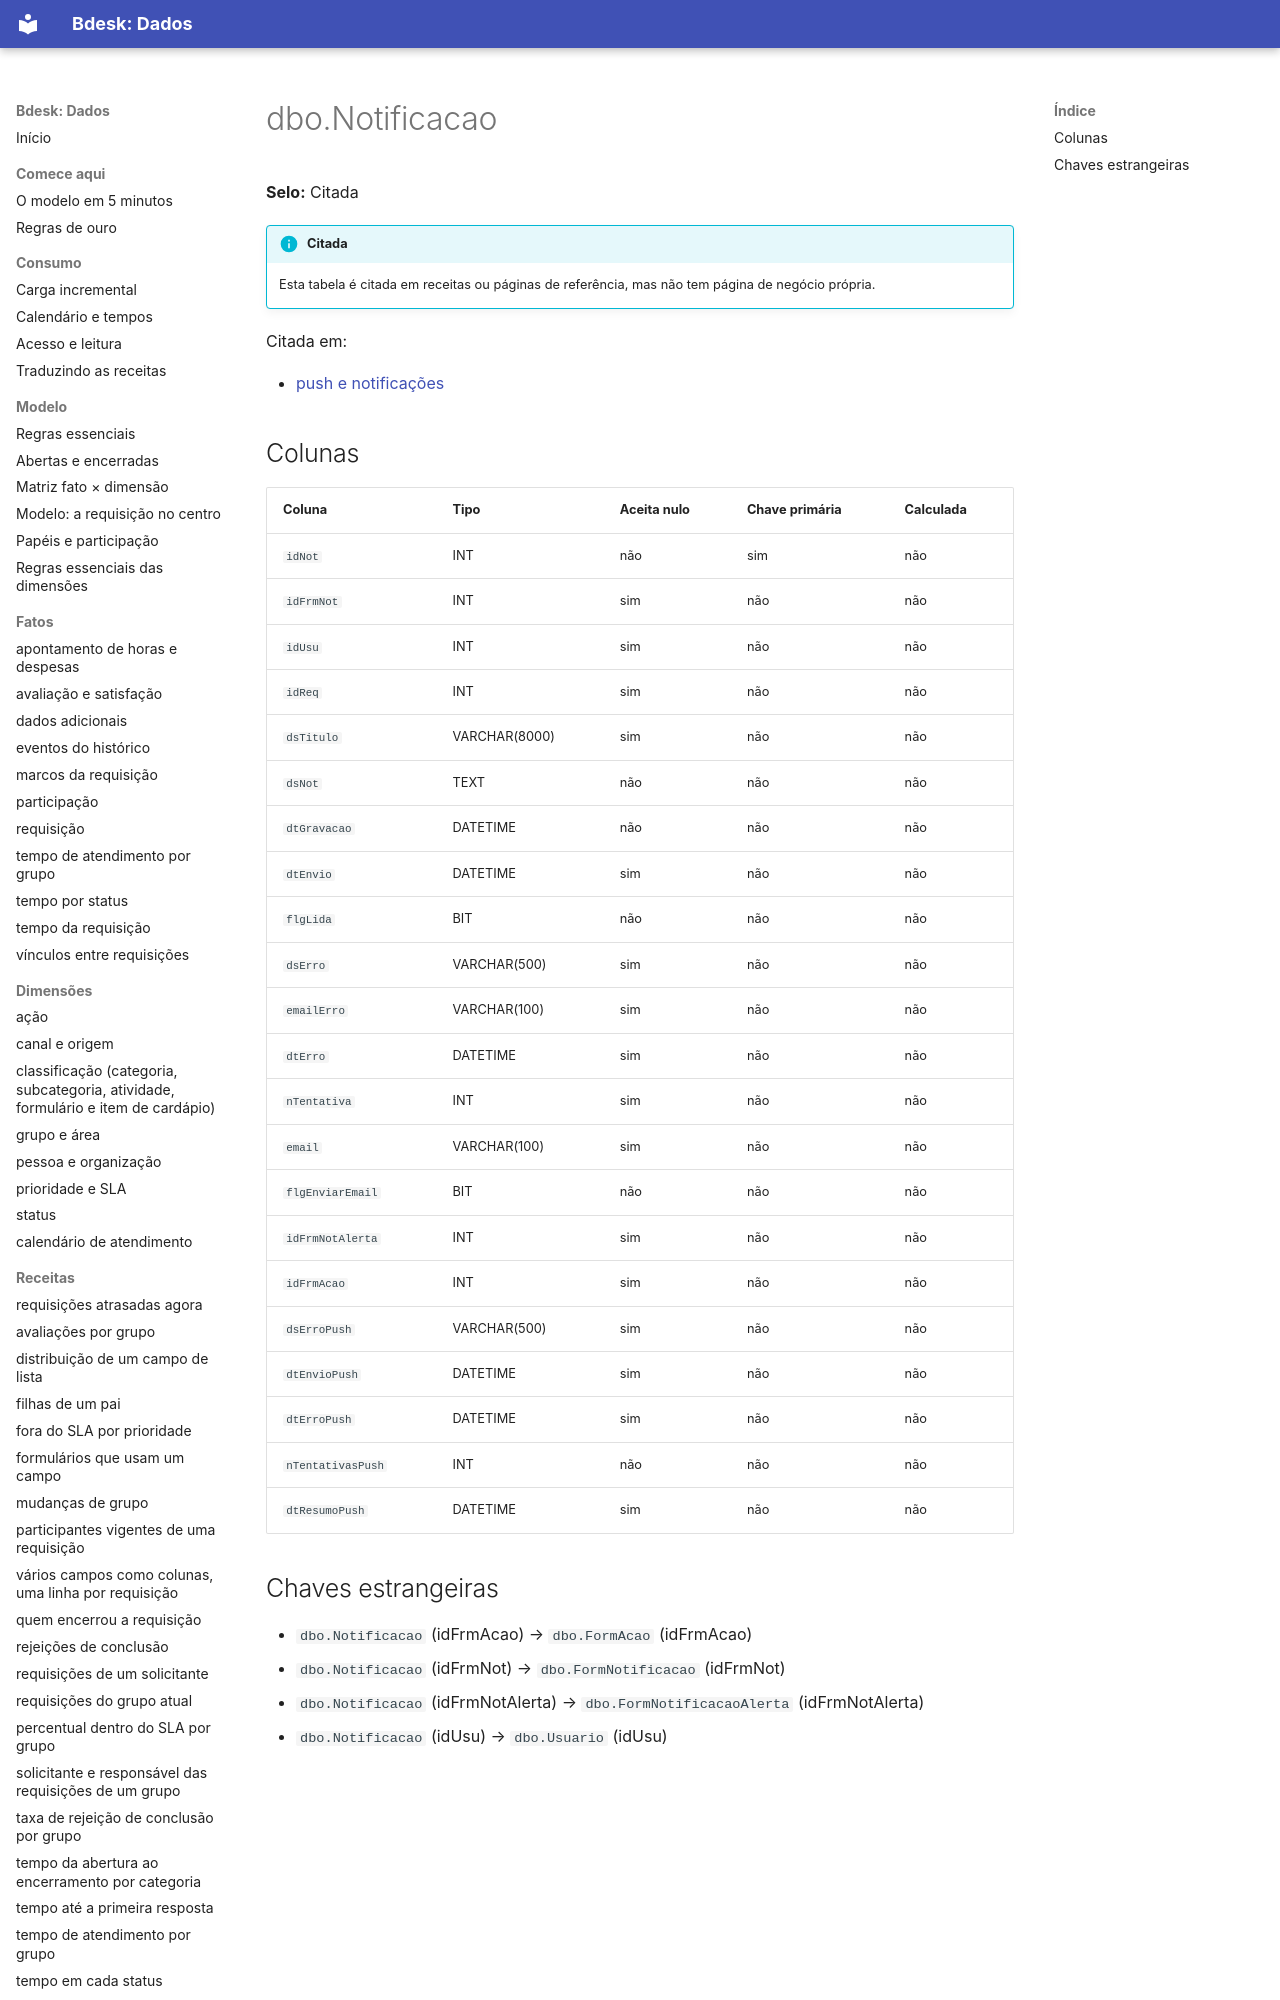

repository: bdeskapp/dados · page: dicionario/dbo-notificacao/index.html · generator: mkdocs

---
gerado: sincronizacao
---

# dbo.Notificacao

**Selo:** Citada

!!! info "Citada"
    Esta tabela é citada em receitas ou páginas de referência, mas não tem página de negócio própria.

Citada em:

- [push e notificações](../fora-de-escopo/push.md)
